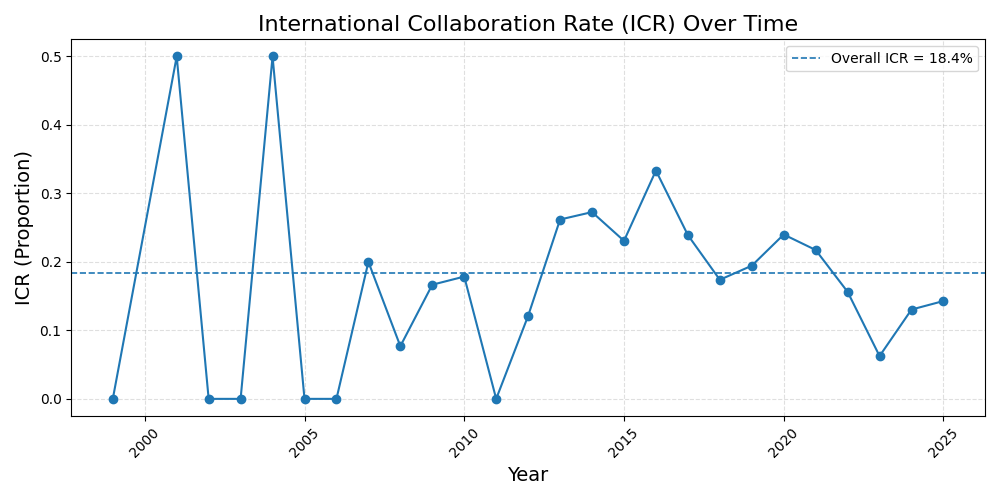

Values plotted in this chart, from the file beside it:
Year, Total_Publications, International_Publications, ICR, ICR_Percent
1999, 2, 0, 0.0, 0.0
2001, 2, 1, 0.5, 50.0
2002, 3, 0, 0.0, 0.0
2003, 3, 0, 0.0, 0.0
2004, 2, 1, 0.5, 50.0
2005, 6, 0, 0.0, 0.0
2006, 8, 0, 0.0, 0.0
2007, 10, 2, 0.2, 20.0
2008, 13, 1, 0.07692, 7.69
2009, 24, 4, 0.1667, 16.67
2010, 28, 5, 0.1786, 17.86
2011, 27, 0, 0.0, 0.0
2012, 33, 4, 0.1212, 12.12
2013, 42, 11, 0.2619, 26.19
2014, 33, 9, 0.2727, 27.27
2015, 39, 9, 0.2308, 23.08
2016, 24, 8, 0.3333, 33.33
2017, 46, 11, 0.2391, 23.91
2018, 23, 4, 0.1739, 17.39
2019, 36, 7, 0.1944, 19.44
2020, 25, 6, 0.24, 24.0
2021, 23, 5, 0.2174, 21.74
2022, 32, 5, 0.1562, 15.62
2023, 16, 1, 0.0625, 6.25
2024, 23, 3, 0.1304, 13.04
2025, 21, 3, 0.1429, 14.29
